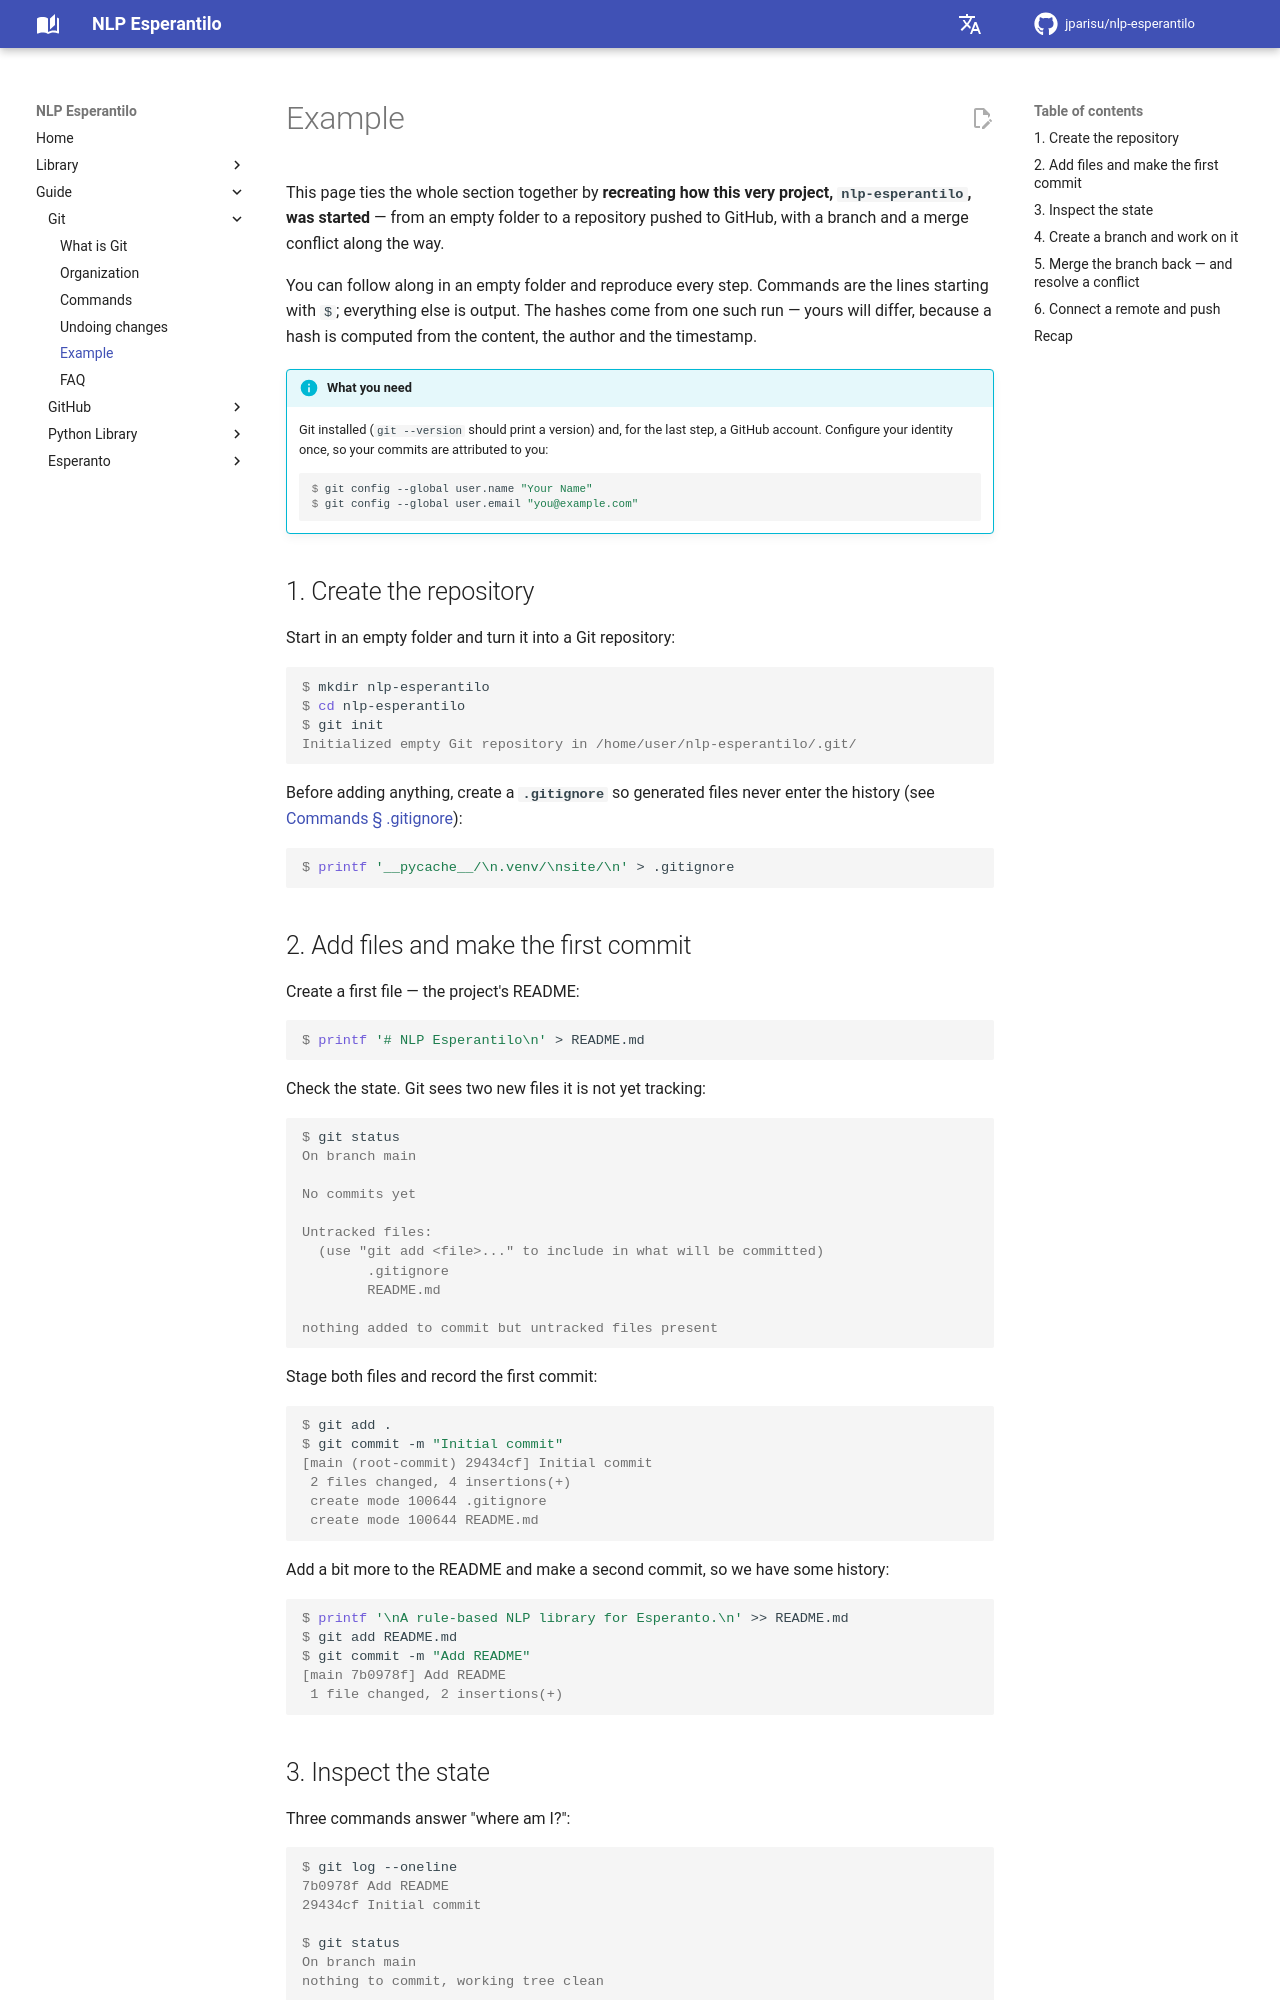

repository: jparisu/nlp-esperantilo · page: guide/git/example/index.html · generator: mkdocs

# Example

This page ties the whole section together by **recreating how this very project,
`nlp-esperantilo`, was started** — from an empty folder to a repository pushed
to GitHub, with a branch and a merge conflict along the way.

You can follow along in an empty folder and reproduce every step. Commands are
the lines starting with `$`; everything else is output. The hashes come from one
such run — yours will differ, because a hash is computed from the content, the
author and the timestamp.

!!! info "What you need"
    Git installed (`git --version` should print a version) and, for the last
    step, a GitHub account. Configure your identity once, so your commits are
    attributed to you:

    ```console
    $ git config --global user.name "Your Name"
    $ git config --global user.email "you@example.com"
    ```

## 1. Create the repository

Start in an empty folder and turn it into a Git repository:

```console
$ mkdir nlp-esperantilo
$ cd nlp-esperantilo
$ git init
Initialized empty Git repository in /home/user/nlp-esperantilo/.git/
```

Before adding anything, create a **`.gitignore`** so generated files never enter
the history (see [Commands § .gitignore](commands.md#the-gitignore-file)):

```console
$ printf '__pycache__/\n.venv/\nsite/\n' > .gitignore
```

## 2. Add files and make the first commit

Create a first file — the project's README:

```console
$ printf '# NLP Esperantilo\n' > README.md
```

Check the state. Git sees two new files it is not yet tracking:

```console
$ git status
On branch main

No commits yet

Untracked files:
  (use "git add <file>..." to include in what will be committed)
        .gitignore
        README.md

nothing added to commit but untracked files present
```

Stage both files and record the first commit:

```console
$ git add .
$ git commit -m "Initial commit"
[main (root-commit) 29434cf] Initial commit
 2 files changed, 4 insertions(+)
 create mode 100644 .gitignore
 create mode 100644 README.md
```

Add a bit more to the README and make a second commit, so we have some history:

```console
$ printf '\nA rule-based NLP library for Esperanto.\n' >> README.md
$ git add README.md
$ git commit -m "Add README"
[main 7b0978f] Add README
 1 file changed, 2 insertions(+)
```

## 3. Inspect the state

Three commands answer "where am I?":

```console
$ git log --oneline
7b0978f Add README
29434cf Initial commit

$ git status
On branch main
nothing to commit, working tree clean

$ git diff
```

`git log` shows the two commits, `git status` confirms there is nothing pending,
and `git diff` prints nothing because there are no uncommitted changes. This is
the clean starting point for new work.
